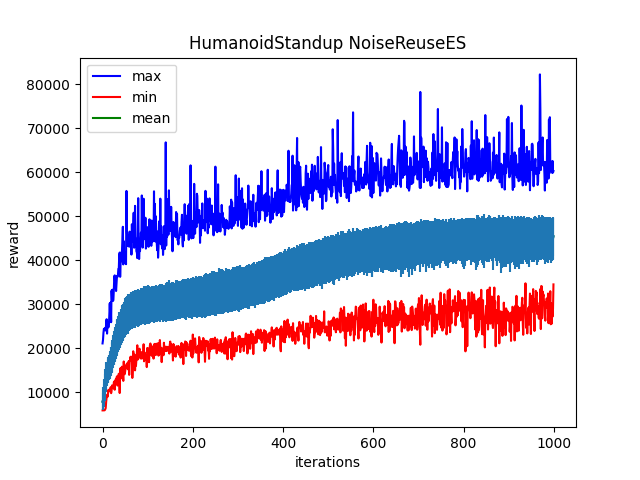

Source data for this figure (header and first rows):
Iter:0, max:21130.59765625, mean:7888.763671875, min:5907.31005859375, std:1949.2801513671875
Iter:1, max:21925.095703125, mean:8232.1982421875, min:5910.6513671875, std:2200.376953125
Iter:2, max:23502.8125, mean:8798.9970703125, min:5922.98681640625, std:2474.114013671875
Iter:3, max:24454.7578125, mean:9269.970703125, min:5918.2734375, std:2564.003662109375
Iter:4, max:24143.021484375, mean:10138.5234375, min:5917.9423828125, std:2904.421630859375
Iter:5, max:24566.9140625, mean:11093.474609375, min:5965.94384765625, std:3109.701171875
Iter:6, max:24649.947265625, mean:12080.513671875, min:6164.41552734375, std:3149.78955078125
Iter:7, max:24074.947265625, mean:12935.8583984375, min:6442.841796875, std:2871.13330078125
Iter:8, max:25692.603515625, mean:13882.1015625, min:7834.82275390625, std:3060.9697265625
Iter:9, max:26632.294921875, mean:14190.0810546875, min:8769.927734375, std:2776.23583984375
Iter:10, max:23365.97265625, mean:14364.8955078125, min:9414.072265625, std:2510.24072265625
Iter:11, max:25836.419921875, mean:14863.361328125, min:8978.974609375, std:2685.328369140625
Iter:12, max:24897.3125, mean:14724.001953125, min:9666.1884765625, std:2545.989501953125
Iter:13, max:24778.240234375, mean:15332.0625, min:10597.314453125, std:2822.60107421875
Iter:14, max:24986.22265625, mean:15521.599609375, min:10200.3349609375, std:2706.055908203125
Iter:15, max:27457.4375, mean:15592.7509765625, min:10419.9228515625, std:2822.2685546875
Iter:16, max:30247.822265625, mean:16016.7314453125, min:10346.4296875, std:3005.973876953125
Iter:17, max:27294.626953125, mean:16401.716796875, min:10664.0400390625, std:2930.14990234375
Iter:18, max:30428.81640625, mean:17023.48046875, min:11175.3134765625, std:3200.342041015625
Iter:19, max:25958.927734375, mean:17168.013671875, min:9822.2080078125, std:3079.327392578125
Iter:20, max:33147.18359375, mean:17935.728515625, min:10358.3203125, std:3529.931396484375
Iter:21, max:30939.724609375, mean:17947.54296875, min:11593.73828125, std:3226.60400390625
Iter:22, max:33345.94140625, mean:18627.72265625, min:11343.8759765625, std:3339.956298828125
Iter:23, max:30770.310546875, mean:18966.53515625, min:11440.2412109375, std:3512.419189453125
Iter:24, max:30984.52734375, mean:19630.34765625, min:10930.306640625, std:3488.43310546875
Iter:25, max:33239.1953125, mean:19774.13671875, min:12283.2236328125, std:3480.593505859375
Iter:26, max:36387.2421875, mean:20147.43359375, min:12489.853515625, std:3914.688232421875
Iter:27, max:36609.1640625, mean:20630.673828125, min:10601.326171875, std:3805.53369140625
Iter:28, max:34575.68359375, mean:21060.580078125, min:12278.3828125, std:3852.73828125
Iter:29, max:34611.2109375, mean:21314.0859375, min:12959.818359375, std:3612.626708984375
Iter:30, max:33044.6328125, mean:21809.015625, min:12825.6943359375, std:3652.144775390625
Iter:31, max:34835.6640625, mean:21926.38671875, min:13334.4306640625, std:3706.011962890625
Iter:32, max:36487.84765625, mean:22492.609375, min:13655.68359375, std:3860.12841796875
Iter:33, max:36234.3828125, mean:22794.11328125, min:11552.580078125, std:3894.02392578125
Iter:34, max:36510.7109375, mean:22976.8828125, min:11928.8203125, std:3782.377685546875
Iter:35, max:38045.23828125, mean:23559.27734375, min:13045.1064453125, std:3773.909423828125
Iter:36, max:38077.81640625, mean:23542.603515625, min:14237.8564453125, std:3908.60107421875
Iter:37, max:41279.50390625, mean:24237.05078125, min:12649.3798828125, std:4013.68115234375
Iter:38, max:41788.8125, mean:24180.45703125, min:9851.884765625, std:4105.51220703125
Iter:39, max:36270.91015625, mean:24334.880859375, min:15434.171875, std:3813.306884765625
Iter:40, max:39421.171875, mean:24602.05078125, min:13104.9052734375, std:3898.809326171875
Iter:41, max:39716.4921875, mean:24808.857421875, min:15524.521484375, std:4043.978271484375
Iter:42, max:41838.6640625, mean:24982.3359375, min:15468.4755859375, std:3846.9814453125
Iter:43, max:41986.99609375, mean:25684.478515625, min:15854.0205078125, std:4104.92919921875
Iter:44, max:44839.4453125, mean:25651.837890625, min:14901.154296875, std:3977.57568359375
Iter:45, max:47645.59375, mean:26056.23046875, min:14280.220703125, std:4089.917724609375
Iter:46, max:39095.08984375, mean:25811.076171875, min:12613.1123046875, std:4190.26513671875
Iter:47, max:44368.63671875, mean:26412.51953125, min:17030.8671875, std:4024.516357421875
Iter:48, max:39805.83984375, mean:26394.916015625, min:14378.333984375, std:4000.444580078125
Iter:49, max:39407.28125, mean:26662.4921875, min:14121.80078125, std:4045.543212890625
Iter:50, max:39506.06640625, mean:27306.35546875, min:14697.482421875, std:4047.170166015625
Iter:51, max:41732.390625, mean:27364.6875, min:15635.744140625, std:3921.890625
Iter:52, max:39148.08984375, mean:27096.033203125, min:16128.9716796875, std:4083.24072265625
Iter:53, max:55795.45703125, mean:27464.44140625, min:16064.6162109375, std:4198.23876953125
Iter:54, max:46689.96484375, mean:27215.974609375, min:16571.04296875, std:4020.1865234375
Iter:55, max:43312.5390625, mean:27687.025390625, min:15633.421875, std:4118.5966796875
Iter:56, max:45155.70703125, mean:27614.197265625, min:15244.42578125, std:4250.3115234375
Iter:57, max:45710.86328125, mean:28259.65625, min:16139.3818359375, std:4200.5390625
Iter:58, max:43175.96875, mean:28303.33203125, min:17116.07421875, std:4123.57958984375
Iter:59, max:44561.015625, mean:27808.982421875, min:13988.884765625, std:3952.026611328125
Iter:60, max:46549.98828125, mean:28311.5703125, min:16948.099609375, std:4086.238037109375
... 939 more rows
